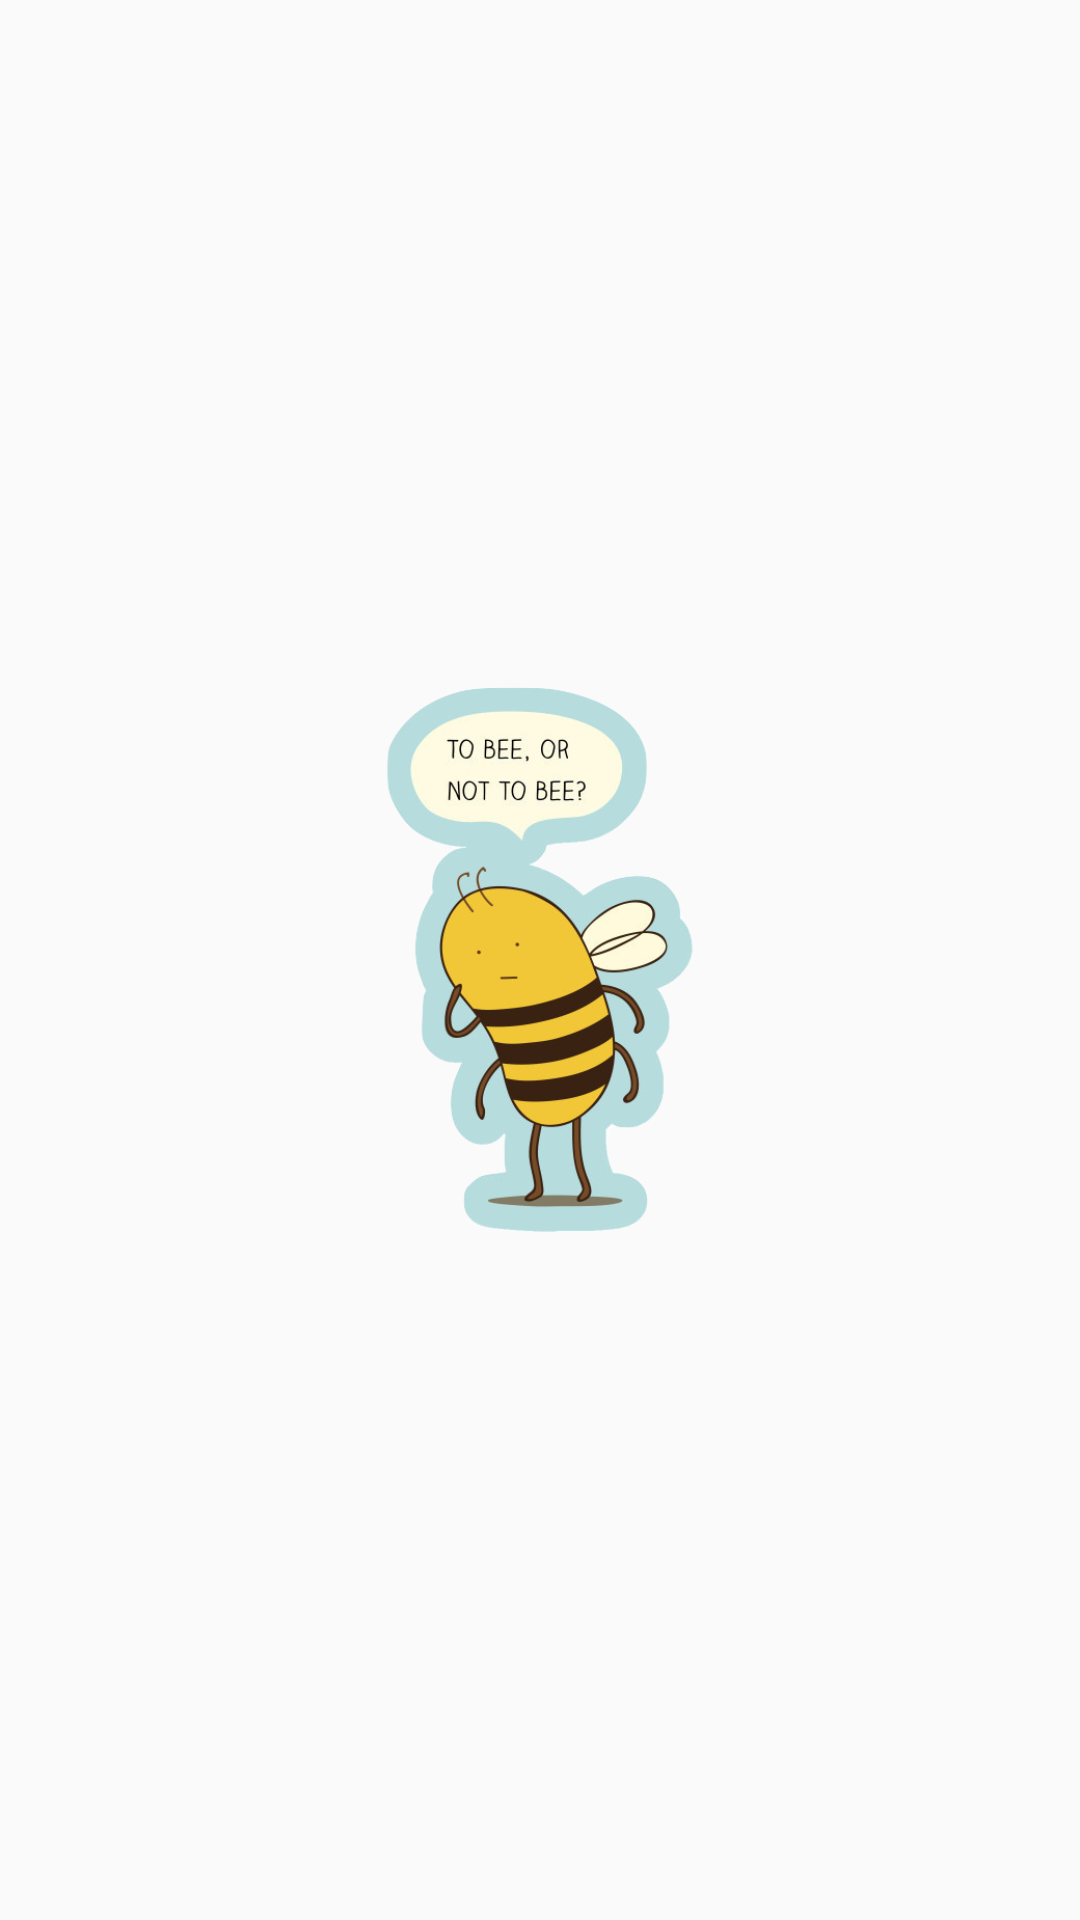

Layout XML and referenced resources for this Android screen:
<!-- AndroidManifest.xml: application theme AppTheme -->
<!-- res/layout/dialog_exit.xml -->
<?xml version="1.0" encoding="utf-8"?>

<RelativeLayout
    xmlns:android="http://schemas.android.com/apk/res/android" android:layout_width="match_parent"
    android:layout_height="match_parent">

    <ImageView
        android:layout_width="200dp"
        android:layout_height="200dp"
        android:id="@+id/dialgexitiv"
        android:layout_centerInParent="true"
        android:src="@drawable/bee_exit"/>
</RelativeLayout>
<!-- resources referenced by this layout -->
<resources>
  <!-- drawable bee_exit: png bitmap (drawable, 159508 bytes) -->
  <style name="AppTheme" parent="Theme.AppCompat.Light.NoActionBar">
          
          <item name="colorPrimary">@color/colorPrimary</item>
          <item name="colorPrimaryDark">@color/colorPrimaryDark</item>
          <item name="colorAccent">@color/colorAccent</item>
      </style>
  <color name="colorPrimary">#3F51B5</color>
  <color name="colorPrimaryDark">#2196F3</color>
  <color name="colorAccent">#FF6D00</color>
</resources>
